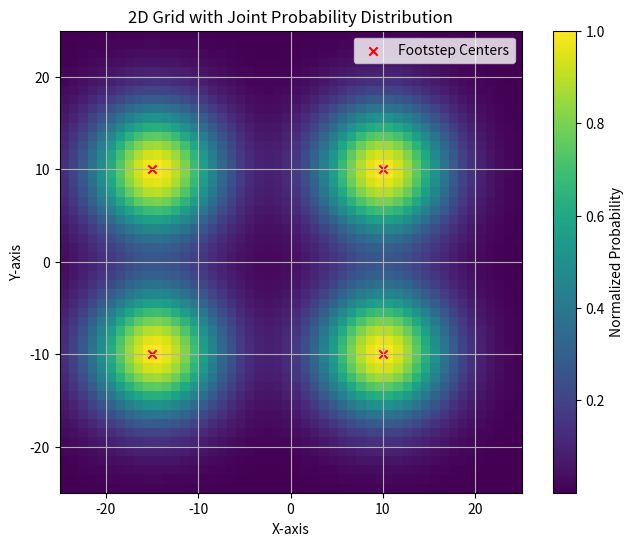

Source code (Python):
import numpy as np
import matplotlib.pyplot as plt

# Define a 2D Gaussian function
def gaussian_2d(X, Y, mu_x, mu_y, sigma_x, sigma_y):
    """Returns a 2D Gaussian distribution."""
    return np.exp(-(((X - mu_x) ** 2) / (2 * sigma_x ** 2) + ((Y - mu_y) ** 2) / (2 * sigma_y ** 2)))

# Define the grid
grid_size = 50  # 50x50 grid
x = np.linspace(-25, 25, grid_size)
y = np.linspace(-25, 25, grid_size)
X, Y = np.meshgrid(x, y)

# Define footsteps for a quadruped
footsteps = [
    {"mu_x": -15, "mu_y": -10, "sigma_x": 5, "sigma_y": 5},  # Front-left leg
    {"mu_x": -15, "mu_y": 10, "sigma_x": 5, "sigma_y": 5},   # Front-right leg
    {"mu_x": 10, "mu_y": -10, "sigma_x": 5, "sigma_y": 5},   # Back-left leg
    {"mu_x": 10, "mu_y": 10, "sigma_x": 5, "sigma_y": 5},    # Back-right leg
]

# Initialize the combined probability distribution
combined_distribution = np.zeros((grid_size, grid_size))

# Add each Gaussian contribution
for step in footsteps:
    combined_distribution += gaussian_2d(X, Y, **step)

# Normalize the distribution
combined_distribution /= combined_distribution.max()

# Plot the combined probability distribution
plt.figure(figsize=(8, 6))
plt.imshow(combined_distribution, extent=(-25, 25, -25, 25), origin='lower', cmap='viridis')
plt.colorbar(label='Normalized Probability')
plt.scatter(
    [step["mu_x"] for step in footsteps],
    [step["mu_y"] for step in footsteps],
    c='red', marker='x', label='Footstep Centers'
)
plt.title('2D Grid with Joint Probability Distribution')
plt.xlabel('X-axis')
plt.ylabel('Y-axis')
plt.legend()
plt.grid(True)
plt.show()

